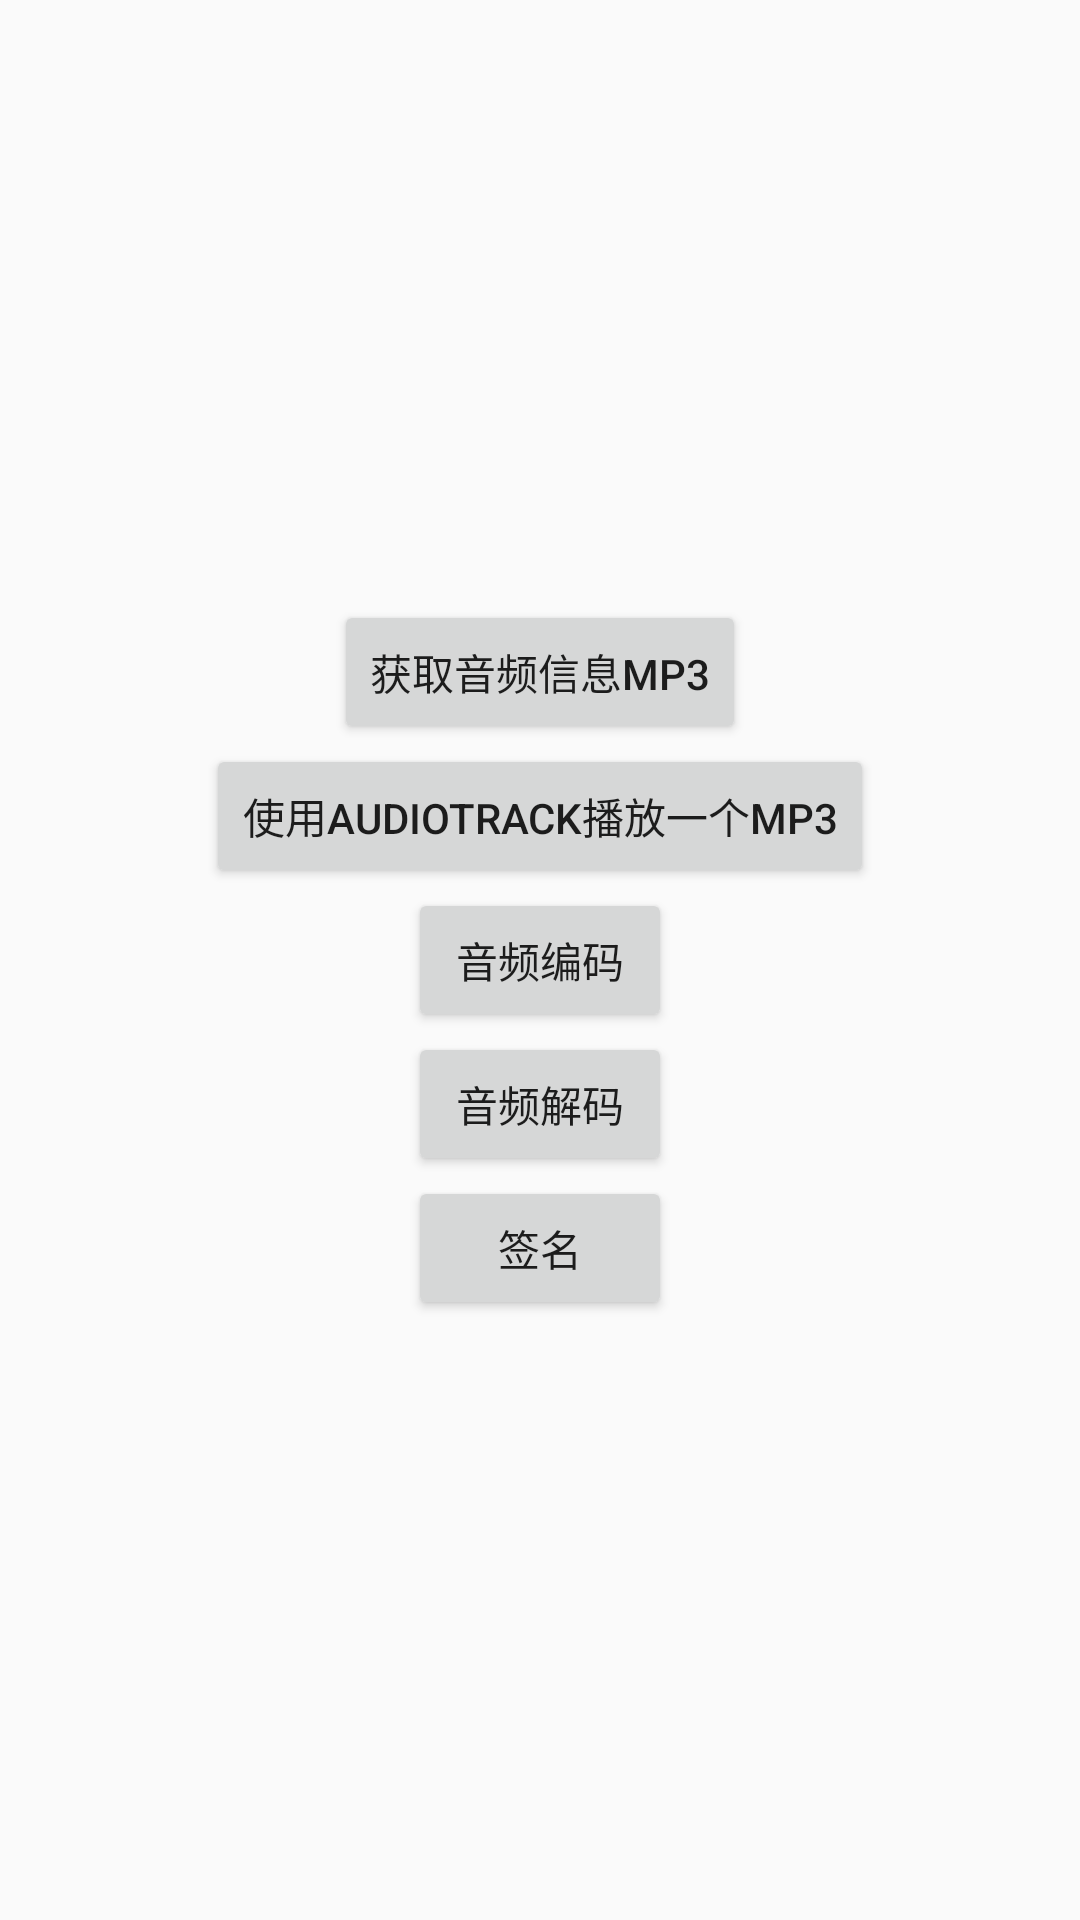

Write the Android layout XML for this screen, with the resource values it uses.
<!-- AndroidManifest.xml: application theme AppTheme -->
<!-- res/layout/activity_audio.xml -->
<?xml version="1.0" encoding="utf-8"?>
<ScrollView xmlns:android="http://schemas.android.com/apk/res/android"
    xmlns:app="http://schemas.android.com/apk/res-auto"
    xmlns:tools="http://schemas.android.com/tools"
    android:layout_width="match_parent"
    android:layout_height="match_parent"
    android:overScrollMode="never"
    tools:context="com.example.lammy.ffmpegdemo.view.AudioActivity">

    <LinearLayout
        android:layout_width="match_parent"
        android:layout_height="match_parent"
        android:layout_gravity="center"
        android:orientation="vertical"
        >
        <Button
            android:id="@+id/btn_get_mp3"
            android:layout_width="wrap_content"
            android:layout_height="wrap_content"
            android:layout_gravity="center"
            android:text="获取音频信息mp3"/>
        <Button
            android:id="@+id/btn_play_mp3"
            android:layout_width="wrap_content"
            android:layout_height="wrap_content"
            android:layout_gravity="center"
            android:text="使用audioTrack播放一个mp3"/>
        <Button
            android:id="@+id/btn_audio_code"
            android:layout_width="wrap_content"
            android:layout_height="wrap_content"
            android:layout_gravity="center"
            android:text="音频编码"/>
        <Button
            android:id="@+id/btn_audio_decode"
            android:layout_width="wrap_content"
            android:layout_height="wrap_content"
            android:layout_gravity="center"
            android:text="音频解码"/>
        <Button
            android:id="@+id/btn_sign"
            android:layout_width="wrap_content"
            android:layout_height="wrap_content"
            android:layout_gravity="center"
            android:text="签名"/>
    </LinearLayout>

</ScrollView>
<!-- resources referenced by this layout -->
<resources>
  <style name="AppTheme" parent="Theme.AppCompat.Light.DarkActionBar">
          
          <item name="colorPrimary">@color/colorPrimary</item>
          <item name="colorPrimaryDark">@color/colorPrimaryDark</item>
          <item name="colorAccent">@color/colorAccent</item>
      </style>
  <!-- not gathered from this repository: default colours our renderer supplied (Android Studio template values) -->
  <color name="colorPrimary">#FF6200EE</color>
  <color name="colorPrimaryDark">#FF3700B3</color>
  <color name="colorAccent">#FF03DAC5</color>
</resources>
